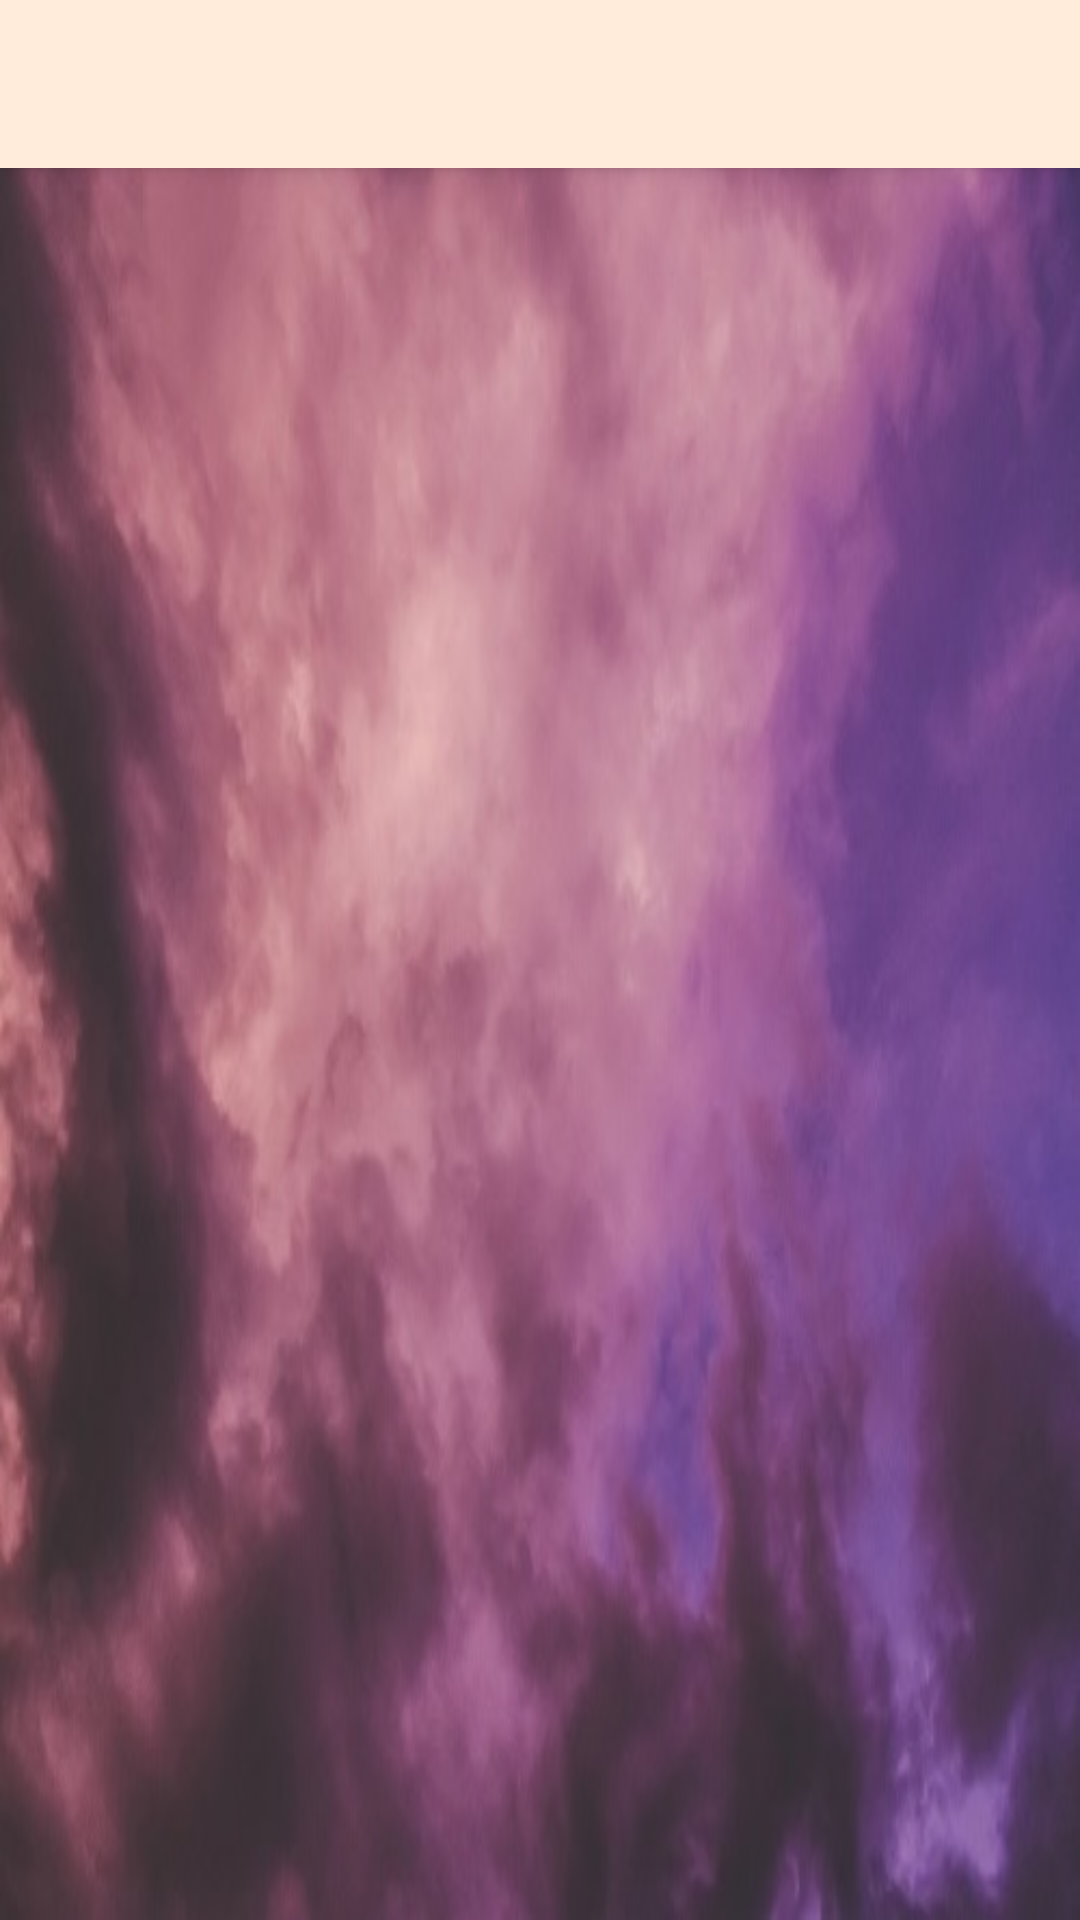

Write the Android layout XML for this screen, with the resource values it uses.
<!-- AndroidManifest.xml: application theme Theme.MovieProfile -->
<!-- res/layout/activity_master_detail_flow.xml -->
<?xml version="1.0" encoding="utf-8"?>
<androidx.drawerlayout.widget.DrawerLayout
    xmlns:android="http://schemas.android.com/apk/res/android"
    xmlns:app="http://schemas.android.com/apk/res-auto"
    xmlns:tools="http://schemas.android.com/tools"
    android:id="@+id/drawer"
    android:background="@drawable/background_clouds"
    android:fitsSystemWindows="false"
    android:layout_width="match_parent"
    android:layout_height="match_parent"
    tools:context=".MasterDetailFlowActivity">
    <androidx.constraintlayout.widget.ConstraintLayout
        android:layout_width="match_parent"
        android:layout_height="match_parent">
        <androidx.appcompat.widget.Toolbar
            android:id="@+id/action_bar"
            android:background="@color/theme_light_color"
            android:elevation="4dp"
            android:theme="@style/ThemeOverlay.AppCompat.ActionBar"
            app:popupTheme="@style/ThemeOverlay.AppCompat.Light"
            android:layout_width="match_parent"
            android:layout_height="?attr/actionBarSize"
            app:layout_constraintRight_toRightOf="parent"
            app:layout_constraintLeft_toLeftOf="parent"
            app:layout_constraintTop_toTopOf="parent" />
        <FrameLayout
            android:layout_marginTop="?attr/actionBarSize"
            android:layout_width="match_parent"
            android:layout_height="match_parent"
            app:layout_constraintBottom_toBottomOf="parent"
            app:layout_constraintTop_toBottomOf="@id/action_bar">
            <FrameLayout
                android:id="@+id/list_container"
                android:layout_margin="10dp"
                android:layout_weight="1"
                android:layout_width="match_parent"
                android:layout_height="match_parent" />
        </FrameLayout>
    </androidx.constraintlayout.widget.ConstraintLayout>
    <com.google.android.material.navigation.NavigationView
        android:id="@+id/navigation_view"
        android:layout_gravity="start"
        app:headerLayout="@layout/header_layout"
        app:menu="@menu/task_menu"
        app:itemIconTint="@color/theme_light_color"
        app:itemTextColor="@color/theme_light_color"
        style="@style/MenuItemStyle"
        android:background="@color/theme_dark_color"
        android:layout_width="wrap_content"
        android:layout_height="match_parent" />
</androidx.drawerlayout.widget.DrawerLayout>
<!-- res/layout/header_layout.xml (included above) -->
<?xml version="1.0" encoding="utf-8"?>
<FrameLayout
    xmlns:android="http://schemas.android.com/apk/res/android"
    xmlns:app="http://schemas.android.com/apk/res-auto"
    android:background="@color/theme_dark_color"
    android:layout_width="match_parent"
    android:layout_height="250dp">
    <androidx.cardview.widget.CardView
        app:cardCornerRadius="10dp"
        android:layout_margin="5dp"
        android:background="@color/theme_dark_color"
        android:layout_width="match_parent"
        android:layout_height="match_parent">
        <RelativeLayout
            android:background="@drawable/film_background"
            android:layout_width="match_parent"
            android:layout_height="match_parent">
            <ImageView
                android:id="@+id/profile_icon_background"
                android:src="@drawable/profile_icon_background_style"
                android:layout_marginEnd="15dp"
                android:layout_alignParentEnd="true"
                android:layout_above="@id/tv_full_name"
                android:layout_width="110dp"
                android:layout_height="110dp" />
            <androidx.cardview.widget.CardView
                app:cardCornerRadius="50dp"
                android:background="@color/theme_dark_color"
                android:layout_marginEnd="20dp"
                android:layout_marginBottom="5dp"
                android:layout_alignParentEnd="true"
                android:layout_above="@id/tv_full_name"
                android:layout_width="100dp"
                android:layout_height="100dp">
                <ImageView
                    android:src="@drawable/profile_picture"
                    android:scaleType="centerCrop"
                    android:layout_width="match_parent"
                    android:layout_height="match_parent" />
            </androidx.cardview.widget.CardView>
            <TextView
                android:id="@+id/tv_full_name"
                android:text="@string/full_name"
                android:textSize="24sp"
                android:textColor="@color/theme_dark_color"
                android:textStyle="bold"
                style="@style/DefaultFontStyle"
                android:layout_marginEnd="10dp"
                android:layout_alignParentEnd="true"
                android:layout_above="@id/tv_profession"
                android:layout_width="wrap_content"
                android:layout_height="wrap_content" />
            <TextView
                android:id="@+id/tv_profession"
                android:text="@string/profession"
                android:textSize="18sp"
                android:textColor="@color/theme_dark_color"
                android:textStyle="bold"
                style="@style/DefaultFontStyle"
                android:layout_marginEnd="10dp"
                android:layout_marginBottom="10dp"
                android:layout_alignParentBottom="true"
                android:layout_alignParentEnd="true"
                android:layout_width="wrap_content"
                android:layout_height="wrap_content" />
        </RelativeLayout>
    </androidx.cardview.widget.CardView>
</FrameLayout>
<!-- resources referenced by this layout -->
<resources>
  <color name="theme_dark_color">#491919</color>
  <color name="theme_light_color">#FFECDB</color>
  <!-- drawable background_clouds: jpg bitmap (drawable, 36376 bytes) -->
  <!-- drawable film_background: jpg bitmap (drawable, 131827 bytes) -->
  <!-- drawable profile_icon_background_style (drawable) -->
  <?xml version="1.0" encoding="utf-8"?>
  <shape xmlns:android="http://schemas.android.com/apk/res/android"
      android:shape="oval">
      <solid android:color="@color/dark_color" />
  </shape>
  <!-- drawable profile_picture: jpg bitmap (drawable, 78505 bytes) -->
  <string name="full_name">Kendra Smith</string>
  <string name="profession">Executive Producer</string>
  <style name="DefaultFontStyle" parent="SansSerifFont">
          <item name="android:textColor">@color/theme_light_color</item>
      </style>
  <style name="MenuItemStyle" parent="DefaultFontStyle">
          <item name="android:textSize">16sp</item>
      </style>
  <style name="Theme.MovieProfile" parent="Theme.AppCompat.Light.NoActionBar">
          <item name="android:textViewStyle">@style/DefaultFontStyle</item>
      </style>
  <style name="SansSerifFont" parent="Widget.AppCompat.TextView">
          <item name="backgroundTint">@android:color/transparent</item>
          <item name="android:fontFamily">sans-serif-medium</item>
      </style>
</resources>
